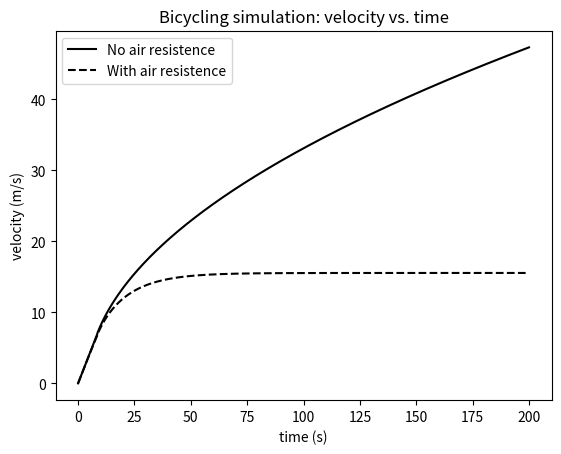

Python code for this plot:
# -*- coding: utf-8 -*-
"""
Created on Mon Jan 11 17:55:48 2016
用欧拉法计算自行车从静止起步后的速度
@author: nightwing
"""

import matplotlib.pyplot as plt

DENSITY = 1.29 #空气密度(kg/m3)
C = 0.5        #阻力系数
A = 0.33       #截面积(m2)
M = 70.0       #人车质量(kg)
v = 7.0        #转折速度(m/s)
v1 = 0.0       #（无阻力）速度(m/s)
v2 = 0.0       #（有阻力）速度(m/s)
P = 400.0      #功率(w)
t = 0          #初始时间
t_max = 200    #截止时间(s) 
dt = 0.1       #时间间隔
time = []      #此列表存储时间  
velocity1 = [] #此列表存储无空气阻力时的速度
velocity2 = [] #此列表存储有空气阻力时的速度

#---欧拉法计算自行车运动速度---
while t <= t_max:
    velocity1.append(v1)
    velocity2.append(v2)
    time.append(t)
    if v1 <= v:
        v1 += P/(M*v)*dt
    if v2 <= v:
        v2 += P/(M*v)*dt-C*DENSITY*A*v2**2/(2*M)*dt
    if v1 > v:
        v1 += P/(M*v1)*dt
    if v2 > v:
        v2 += P/(M*v2)*dt-C*DENSITY*A*v2**2/(2*M)*dt
    t += dt    

#------------绘图---------------
plt.title("Bicycling simulation: velocity vs. time")
plt.xlabel("time (s)")
plt.ylabel("velocity (m/s)")
plt.plot(time,velocity1,"k-",label="No air resistence")    
plt.plot(time,velocity2,"k--",label="With air resistence")
plt.legend(loc=2)
plt.show()